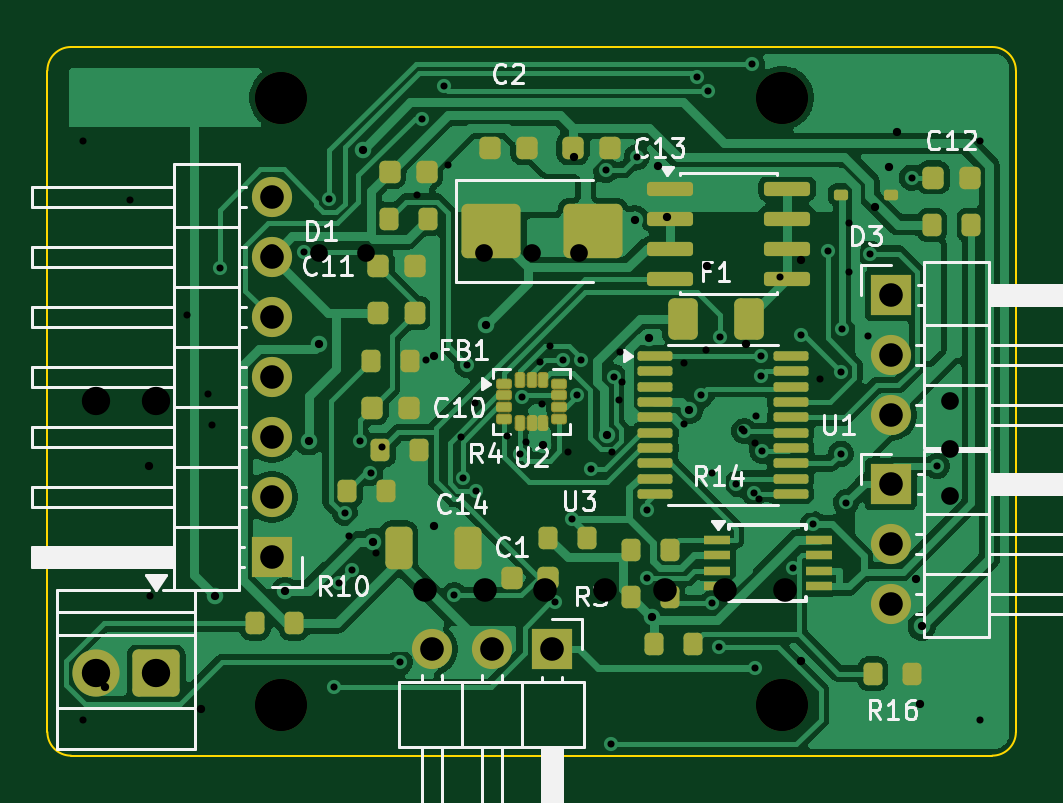
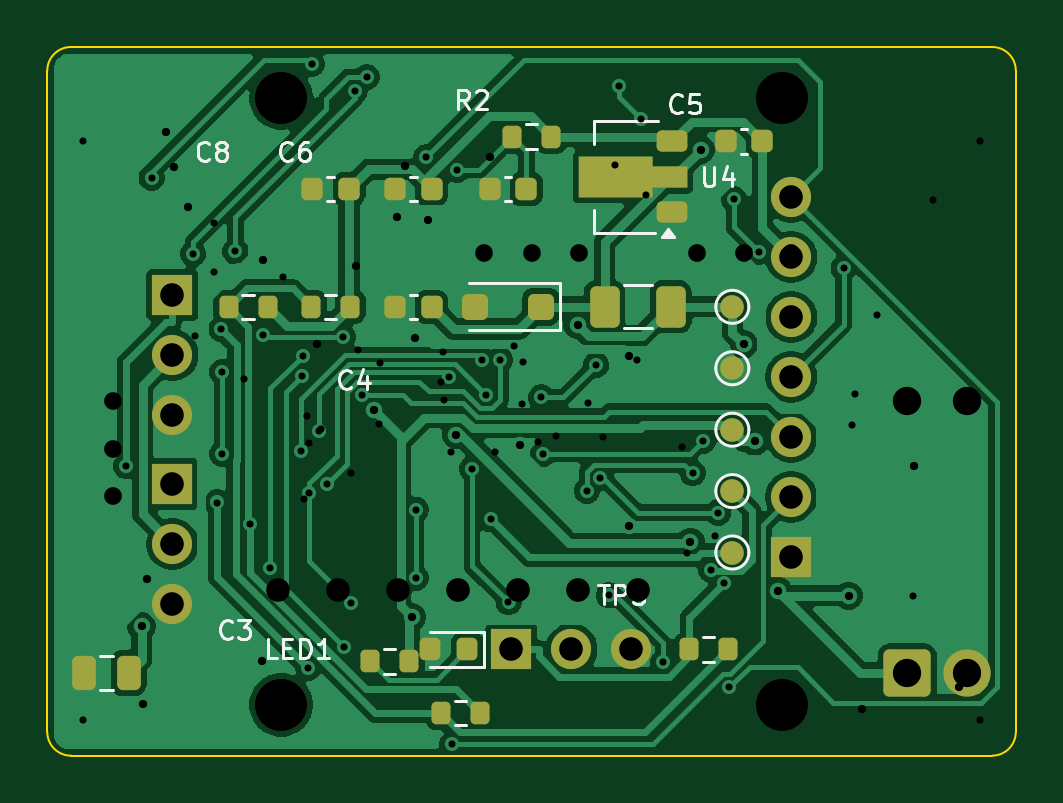
Circuit board: 12 layer files. Board 41.0 x 30.0 mm.
- bottom_copper: imu_to_ttl-B_Cu.gbl (90253 bytes)
- bottom_mask: imu_to_ttl-B_Mask.gbs (4287 bytes)
- paste: imu_to_ttl-B_Paste.gbp (3107 bytes)
- bottom_silk: imu_to_ttl-B_Silkscreen.gbo (14630 bytes)
- outline: imu_to_ttl-Edge_Cuts.gm1 (903 bytes)
- top_copper: imu_to_ttl-F_Cu.gtl (127004 bytes)
- top_mask: imu_to_ttl-F_Mask.gts (6095 bytes)
- paste: imu_to_ttl-F_Paste.gtp (5149 bytes)
- top_silk: imu_to_ttl-F_Silkscreen.gto (30376 bytes)
- drill: imu_to_ttl-NPTH.drl (376 bytes)
- drill: imu_to_ttl-PTH.drl (1576 bytes)
- drill: imu_to_ttl.drl (1930 bytes)

=== bottom_copper: imu_to_ttl-B_Cu.gbl (90253 bytes, source omitted) ===
=== bottom_mask: imu_to_ttl-B_Mask.gbs ===
%TF.GenerationSoftware,KiCad,Pcbnew,10.0.7*%
%TF.CreationDate,2026-10-12T19:36:22+08:00*%
%TF.ProjectId,imu_to_ttl,696d755f-746f-45f7-9474-6c2e6b696361,rev?*%
%TF.SameCoordinates,Original*%
%TF.FileFunction,Soldermask,Bot*%
%TF.FilePolarity,Negative*%
%FSLAX46Y46*%
G04 Gerber Fmt 4.6, Leading zero omitted, Abs format (unit mm)*
G04 Created by KiCad (PCBNEW 10.0.7) date 2026-10-12 19:36:22*
%MOMM*%
%LPD*%
G01*
G04 APERTURE LIST*
G04 Aperture macros list*
%AMRoundRect*
0 Rectangle with rounded corners*
0 $1 Rounding radius*
0 $2 $3 $4 $5 $6 $7 $8 $9 X,Y pos of 4 corners*
0 Add a 4 corners polygon primitive as box body*
4,1,4,$2,$3,$4,$5,$6,$7,$8,$9,$2,$3,0*
0 Add four circle primitives for the rounded corners*
1,1,$1+$1,$2,$3*
1,1,$1+$1,$4,$5*
1,1,$1+$1,$6,$7*
1,1,$1+$1,$8,$9*
0 Add four rect primitives between the rounded corners*
20,1,$1+$1,$2,$3,$4,$5,0*
20,1,$1+$1,$4,$5,$6,$7,0*
20,1,$1+$1,$6,$7,$8,$9,0*
20,1,$1+$1,$8,$9,$2,$3,0*%
%AMFreePoly0*
4,1,9,3.862500,-0.866500,0.737500,-0.866500,0.737500,-0.450000,-0.737500,-0.450000,-0.737500,0.450000,0.737500,0.450000,0.737500,0.866500,3.862500,0.866500,3.862500,-0.866500,3.862500,-0.866500,$1*%
G04 Aperture macros list end*
%ADD10R,1.700000X1.700000*%
%ADD11C,1.700000*%
%ADD12RoundRect,0.250000X0.750000X0.750000X-0.750000X0.750000X-0.750000X-0.750000X0.750000X-0.750000X0*%
%ADD13C,2.000000*%
%ADD14C,2.200000*%
%ADD15C,1.000000*%
%ADD16RoundRect,0.200000X-0.200000X-0.275000X0.200000X-0.275000X0.200000X0.275000X-0.200000X0.275000X0*%
%ADD17RoundRect,0.218750X-0.218750X-0.256250X0.218750X-0.256250X0.218750X0.256250X-0.218750X0.256250X0*%
%ADD18RoundRect,0.225000X-0.225000X-0.250000X0.225000X-0.250000X0.225000X0.250000X-0.225000X0.250000X0*%
%ADD19RoundRect,0.250000X-0.250000X-0.475000X0.250000X-0.475000X0.250000X0.475000X-0.250000X0.475000X0*%
%ADD20RoundRect,0.250000X-0.375000X-0.625000X0.375000X-0.625000X0.375000X0.625000X-0.375000X0.625000X0*%
%ADD21RoundRect,0.225000X-0.425000X-0.225000X0.425000X-0.225000X0.425000X0.225000X-0.425000X0.225000X0*%
%ADD22FreePoly0,0.000000*%
%ADD23RoundRect,0.250000X-0.300000X-0.300000X0.300000X-0.300000X0.300000X0.300000X-0.300000X0.300000X0*%
G04 APERTURE END LIST*
D10*
%TO.C,J3*%
X21350000Y-25500000D03*
D11*
X18810000Y-25500000D03*
X16270000Y-25500000D03*
%TD*%
D12*
%TO.C,J1*%
X4600000Y-26500000D03*
D13*
X2060000Y-26500000D03*
%TD*%
D14*
%TO.C,B4*%
X9900000Y-27850000D03*
%TD*%
D10*
%TO.C,J5*%
X35700000Y-10500000D03*
D11*
X35700000Y-13040000D03*
X35700000Y-15580000D03*
%TD*%
D10*
%TO.C,J2*%
X9500000Y-21590000D03*
D11*
X9500000Y-19050000D03*
X9500000Y-16510000D03*
X9500000Y-13970000D03*
X9500000Y-11430000D03*
X9500000Y-8890000D03*
X9500000Y-6350000D03*
%TD*%
D10*
%TO.C,J4*%
X35700000Y-18500000D03*
D11*
X35700000Y-21040000D03*
X35700000Y-23580000D03*
%TD*%
D14*
%TO.C,B3*%
X31100000Y-27850000D03*
%TD*%
%TO.C,B2*%
X31100000Y-2150000D03*
%TD*%
%TO.C,B1*%
X9900000Y-2150000D03*
%TD*%
D15*
%TO.C,TP1*%
X12000000Y-11000000D03*
%TD*%
D16*
%TO.C,R2*%
X19675000Y-3800000D03*
X21325000Y-3800000D03*
%TD*%
D17*
%TO.C,LED1*%
X23212500Y-25500000D03*
X24787500Y-25500000D03*
%TD*%
D18*
%TO.C,C4*%
X24725000Y-11000000D03*
X26275000Y-11000000D03*
%TD*%
%TO.C,C8*%
X28225000Y-6000000D03*
X29775000Y-6000000D03*
%TD*%
D19*
%TO.C,C3*%
X37550000Y-26500000D03*
X39450000Y-26500000D03*
%TD*%
D15*
%TO.C,TP4*%
X12000000Y-18800000D03*
%TD*%
D16*
%TO.C,R1*%
X25675000Y-26000000D03*
X27325000Y-26000000D03*
%TD*%
D15*
%TO.C,TP5*%
X12000000Y-21400000D03*
%TD*%
D18*
%TO.C,C5*%
X10725000Y-4000000D03*
X12275000Y-4000000D03*
%TD*%
%TO.C,C6*%
X24725000Y-6000000D03*
X26275000Y-6000000D03*
%TD*%
D16*
%TO.C,TH1*%
X12175000Y-25500000D03*
X13825000Y-25500000D03*
%TD*%
D18*
%TO.C,C9*%
X20725000Y-6000000D03*
X22275000Y-6000000D03*
%TD*%
D16*
%TO.C,R11*%
X28175000Y-11000000D03*
X29825000Y-11000000D03*
%TD*%
D15*
%TO.C,TP2*%
X12000000Y-13600000D03*
%TD*%
D16*
%TO.C,R13*%
X22675000Y-28200000D03*
X24325000Y-28200000D03*
%TD*%
D20*
%TO.C,F2*%
X14600000Y-11000000D03*
X17400000Y-11000000D03*
%TD*%
D15*
%TO.C,TP3*%
X12000000Y-16200000D03*
%TD*%
D21*
%TO.C,U4*%
X14550000Y-7000000D03*
D22*
X14637500Y-5500000D03*
D21*
X14550000Y-4000000D03*
%TD*%
D23*
%TO.C,D2*%
X20100000Y-11000000D03*
X22900000Y-11000000D03*
%TD*%
D16*
%TO.C,R12*%
X31675000Y-11000000D03*
X33325000Y-11000000D03*
%TD*%
M02*

=== paste: imu_to_ttl-B_Paste.gbp (3107 bytes, source withheld) ===
=== bottom_silk: imu_to_ttl-B_Silkscreen.gbo (14630 bytes, source omitted) ===
=== outline: imu_to_ttl-Edge_Cuts.gm1 ===
%TF.GenerationSoftware,KiCad,Pcbnew,10.0.7*%
%TF.CreationDate,2026-10-12T19:36:22+08:00*%
%TF.ProjectId,imu_to_ttl,696d755f-746f-45f7-9474-6c2e6b696361,rev?*%
%TF.SameCoordinates,Original*%
%TF.FileFunction,Profile,NP*%
%FSLAX46Y46*%
G04 Gerber Fmt 4.6, Leading zero omitted, Abs format (unit mm)*
G04 Created by KiCad (PCBNEW 10.0.7) date 2026-10-12 19:36:22*
%MOMM*%
%LPD*%
G01*
G04 APERTURE LIST*
%TA.AperFunction,Profile*%
%ADD10C,0.100000*%
%TD*%
G04 APERTURE END LIST*
D10*
X0Y-1000000D02*
G75*
G02*
X1000000Y0I1000000J0D01*
G01*
X0Y-29000000D02*
X0Y-1000000D01*
X1000000Y0D02*
X40000000Y0D01*
X1000000Y-30000000D02*
G75*
G02*
X0Y-29000000I0J1000000D01*
G01*
X40000000Y0D02*
G75*
G02*
X41000000Y-1000000I0J-1000000D01*
G01*
X40000000Y-30000000D02*
X1000000Y-30000000D01*
X41000000Y-1000000D02*
X41000000Y-29000000D01*
X41000000Y-29000000D02*
G75*
G02*
X40000000Y-30000000I-1000000J0D01*
G01*
M02*

=== top_copper: imu_to_ttl-F_Cu.gtl (127004 bytes, source omitted) ===
=== top_mask: imu_to_ttl-F_Mask.gts (6095 bytes, source omitted) ===
=== paste: imu_to_ttl-F_Paste.gtp ===
%TF.GenerationSoftware,KiCad,Pcbnew,10.0.7*%
%TF.CreationDate,2026-10-12T19:36:22+08:00*%
%TF.ProjectId,imu_to_ttl,696d755f-746f-45f7-9474-6c2e6b696361,rev?*%
%TF.SameCoordinates,Original*%
%TF.FileFunction,Paste,Top*%
%TF.FilePolarity,Positive*%
%FSLAX46Y46*%
G04 Gerber Fmt 4.6, Leading zero omitted, Abs format (unit mm)*
G04 Created by KiCad (PCBNEW 10.0.7) date 2026-10-12 19:36:22*
%MOMM*%
%LPD*%
G01*
G04 APERTURE LIST*
G04 Aperture macros list*
%AMRoundRect*
0 Rectangle with rounded corners*
0 $1 Rounding radius*
0 $2 $3 $4 $5 $6 $7 $8 $9 X,Y pos of 4 corners*
0 Add a 4 corners polygon primitive as box body*
4,1,4,$2,$3,$4,$5,$6,$7,$8,$9,$2,$3,0*
0 Add four circle primitives for the rounded corners*
1,1,$1+$1,$2,$3*
1,1,$1+$1,$4,$5*
1,1,$1+$1,$6,$7*
1,1,$1+$1,$8,$9*
0 Add four rect primitives between the rounded corners*
20,1,$1+$1,$2,$3,$4,$5,0*
20,1,$1+$1,$4,$5,$6,$7,0*
20,1,$1+$1,$6,$7,$8,$9,0*
20,1,$1+$1,$8,$9,$2,$3,0*%
G04 Aperture macros list end*
%ADD10RoundRect,0.200000X-0.200000X-0.275000X0.200000X-0.275000X0.200000X0.275000X-0.200000X0.275000X0*%
%ADD11RoundRect,0.112500X-0.187500X-0.112500X0.187500X-0.112500X0.187500X0.112500X-0.187500X0.112500X0*%
%ADD12RoundRect,0.218750X-0.218750X-0.256250X0.218750X-0.256250X0.218750X0.256250X-0.218750X0.256250X0*%
%ADD13RoundRect,0.250000X-0.325000X-0.650000X0.325000X-0.650000X0.325000X0.650000X-0.325000X0.650000X0*%
%ADD14RoundRect,0.225000X-0.225000X-0.250000X0.225000X-0.250000X0.225000X0.250000X-0.225000X0.250000X0*%
%ADD15RoundRect,0.250000X-1.000000X-0.900000X1.000000X-0.900000X1.000000X0.900000X-1.000000X0.900000X0*%
%ADD16R,1.100000X0.400000*%
%ADD17RoundRect,0.225000X0.225000X0.250000X-0.225000X0.250000X-0.225000X-0.250000X0.225000X-0.250000X0*%
%ADD18RoundRect,0.250000X-0.375000X-0.625000X0.375000X-0.625000X0.375000X0.625000X-0.375000X0.625000X0*%
%ADD19RoundRect,0.100000X-0.637500X-0.100000X0.637500X-0.100000X0.637500X0.100000X-0.637500X0.100000X0*%
%ADD20RoundRect,0.150000X-0.825000X-0.150000X0.825000X-0.150000X0.825000X0.150000X-0.825000X0.150000X0*%
%ADD21RoundRect,0.064000X-0.186000X-0.096000X0.186000X-0.096000X0.186000X0.096000X-0.186000X0.096000X0*%
%ADD22RoundRect,0.064000X-0.096000X-0.186000X0.096000X-0.186000X0.096000X0.186000X-0.096000X0.186000X0*%
G04 APERTURE END LIST*
D10*
%TO.C,R4*%
X12700000Y-18775000D03*
X14350000Y-18775000D03*
%TD*%
%TO.C,R8*%
X37450000Y-7525000D03*
X39100000Y-7525000D03*
%TD*%
%TO.C,R10*%
X8795000Y-24400000D03*
X10445000Y-24400000D03*
%TD*%
%TO.C,R7*%
X21200000Y-20775000D03*
X22850000Y-20775000D03*
%TD*%
D11*
%TO.C,D3*%
X33595000Y-6245000D03*
X35695000Y-6245000D03*
%TD*%
D12*
%TO.C,FB1*%
X13987500Y-11275000D03*
X15562500Y-11275000D03*
%TD*%
D10*
%TO.C,R15*%
X25700000Y-25275000D03*
X27350000Y-25275000D03*
%TD*%
D13*
%TO.C,C1*%
X14870000Y-21195000D03*
X17820000Y-21195000D03*
%TD*%
D14*
%TO.C,C13*%
X22250000Y-4275000D03*
X23800000Y-4275000D03*
%TD*%
D10*
%TO.C,R9*%
X14100000Y-17075000D03*
X15750000Y-17075000D03*
%TD*%
D15*
%TO.C,D1*%
X18795000Y-7795000D03*
X23095000Y-7795000D03*
%TD*%
D14*
%TO.C,C11*%
X14000000Y-9275000D03*
X15550000Y-9275000D03*
%TD*%
D10*
%TO.C,R6*%
X14450000Y-7275000D03*
X16100000Y-7275000D03*
%TD*%
%TO.C,R16*%
X34950000Y-26525000D03*
X36600000Y-26525000D03*
%TD*%
D16*
%TO.C,U3*%
X28345000Y-20870000D03*
X28345000Y-21520000D03*
X28345000Y-22170000D03*
X28345000Y-22820000D03*
X32645000Y-22820000D03*
X32645000Y-22170000D03*
X32645000Y-21520000D03*
X32645000Y-20870000D03*
%TD*%
D14*
%TO.C,C10*%
X13750000Y-15275000D03*
X15300000Y-15275000D03*
%TD*%
%TO.C,C2*%
X18750000Y-4275000D03*
X20300000Y-4275000D03*
%TD*%
D17*
%TO.C,C14*%
X21200000Y-22475000D03*
X19650000Y-22475000D03*
%TD*%
D18*
%TO.C,F1*%
X26900000Y-11500000D03*
X29700000Y-11500000D03*
%TD*%
D10*
%TO.C,R3*%
X24700000Y-23275000D03*
X26350000Y-23275000D03*
%TD*%
D19*
%TO.C,U1*%
X25737500Y-13075000D03*
X25737500Y-13725000D03*
X25737500Y-14375000D03*
X25737500Y-15025000D03*
X25737500Y-15675000D03*
X25737500Y-16325000D03*
X25737500Y-16975000D03*
X25737500Y-17625000D03*
X25737500Y-18275000D03*
X25737500Y-18925000D03*
X31462500Y-18925000D03*
X31462500Y-18275000D03*
X31462500Y-17625000D03*
X31462500Y-16975000D03*
X31462500Y-16325000D03*
X31462500Y-15675000D03*
X31462500Y-15025000D03*
X31462500Y-14375000D03*
X31462500Y-13725000D03*
X31462500Y-13075000D03*
%TD*%
D10*
%TO.C,R5*%
X13700000Y-13275000D03*
X15350000Y-13275000D03*
%TD*%
D20*
%TO.C,Q1*%
X26365000Y-5995000D03*
X26365000Y-7265000D03*
X26365000Y-8535000D03*
X26365000Y-9805000D03*
X31315000Y-9805000D03*
X31315000Y-8535000D03*
X31315000Y-7265000D03*
X31315000Y-5995000D03*
%TD*%
D10*
%TO.C,R14*%
X24700000Y-21275000D03*
X26350000Y-21275000D03*
%TD*%
D14*
%TO.C,C12*%
X37500000Y-5525000D03*
X39050000Y-5525000D03*
%TD*%
%TO.C,C7*%
X14500000Y-5275000D03*
X16050000Y-5275000D03*
%TD*%
D21*
%TO.C,U2*%
X19337500Y-14250000D03*
X19337500Y-14750000D03*
X19337500Y-15250000D03*
X19337500Y-15750000D03*
D22*
X20000000Y-14087500D03*
X20000000Y-15912500D03*
X20500000Y-14087500D03*
X20500000Y-15912500D03*
X21000000Y-14087500D03*
X21000000Y-15912500D03*
D21*
X21662500Y-14250000D03*
X21662500Y-14750000D03*
X21662500Y-15250000D03*
X21662500Y-15750000D03*
%TD*%
M02*

=== top_silk: imu_to_ttl-F_Silkscreen.gto (30376 bytes, source omitted) ===
=== drill: imu_to_ttl-NPTH.drl ===
M48
; DRILL file KiCad 10.0.6 date 2026-09-16T22:42:41
; FORMAT={-:-/ absolute / metric / decimal}
; #@! TF.CreationDate,2026-09-16T22:42:41+08:00
; #@! TF.GenerationSoftware,Kicad,Pcbnew,10.0.6
; #@! TF.FileFunction,NonPlated,1,2,NPTH
FMAT,2
METRIC
; #@! TA.AperFunction,NonPlated,NPTH,ComponentDrill
T1C2.200
%
G90
G05
T1
X9.9Y-2.15
X9.9Y-27.85
X31.1Y-2.15
X31.1Y-27.85
M30

=== drill: imu_to_ttl-PTH.drl ===
M48
; DRILL file KiCad 10.0.6 date 2026-09-16T22:42:41
; FORMAT={-:-/ absolute / metric / decimal}
; #@! TF.CreationDate,2026-09-16T22:42:41+08:00
; #@! TF.GenerationSoftware,Kicad,Pcbnew,10.0.6
; #@! TF.FileFunction,Plated,1,2,PTH
FMAT,2
METRIC
; #@! TA.AperFunction,Plated,PTH,ViaDrill
T1C0.300
; #@! TA.AperFunction,Plated,PTH,ViaDrill
T2C0.350
; #@! TA.AperFunction,Plated,PTH,ComponentDrill
T3C0.750
; #@! TA.AperFunction,Plated,PTH,ComponentDrill
T4C1.000
; #@! TA.AperFunction,Plated,PTH,ComponentDrill
T5C1.200
%
G90
G05
T1
X1.5Y-4.0
X1.5Y-28.5
X3.49Y-6.485
X4.345Y-23.236
X5.896Y-11.344
X6.797Y-14.683
X6.95Y-15.986
X12.748Y-20.719
X13.916Y-21.401
X14.145Y-16.93
X15.648Y-6.245
X16.04Y-13.251
X16.967Y-4.992
X17.494Y-16.516
X18.096Y-15.087
X19.465Y-16.447
X20.245Y-16.703
X20.841Y-13.33
X20.923Y-15.093
X21.262Y-12.668
X22.052Y-17.131
X23.918Y-17.131
X24.199Y-14.94
X24.23Y-12.892
X24.315Y-14.173
X26.936Y-13.372
X26.967Y-15.947
X27.86Y-12.821
X28.153Y-18.03
X29.41Y-16.184
X29.936Y-16.76
X30.005Y-15.632
X30.112Y-19.127
X31.031Y-9.724
X32.686Y-14.05
X33.93Y-7.435
X33.932Y-9.513
X34.75Y-12.233
X39.5Y-4.0
X39.5Y-28.5
T2
X2.425Y-27.086
X4.314Y-17.745
X6.506Y-28.025
X22.275Y-4.644
X25.856Y-5.02
X26.211Y-7.178
X27.919Y-9.266
X29.566Y-12.56
X31.884Y-9.02
X31.9Y-26.011
X35.05Y-6.775
X35.635Y-5.074
X35.974Y-3.616
X36.775Y-22.506
X36.95Y-27.8
T3
X9.5Y-8.7
X11.5Y-8.7
X13.5Y-8.7
X18.5Y-8.7
X20.5Y-8.7
X22.5Y-8.7
X38.2Y-15.0
X38.2Y-17.0
X38.2Y-19.0
T4
X16.0Y-23.0
X18.54Y-23.0
X21.08Y-23.0
X23.62Y-23.0
X26.16Y-23.0
X28.7Y-23.0
X31.24Y-23.0
T5
X2.06Y-15.0
X4.6Y-15.0
M30

=== drill: imu_to_ttl.drl ===
M48
; DRILL file KiCad 10.0.7 date 2026-10-12T19:36:22
; FORMAT={-:-/ absolute / metric / decimal}
; #@! TF.CreationDate,2026-10-12T19:36:22+08:00
; #@! TF.GenerationSoftware,Kicad,Pcbnew,10.0.7
; #@! TF.FileFunction,MixedPlating,1,2
FMAT,2
METRIC
; #@! TA.AperFunction,Plated,PTH,ViaDrill
T1C0.300
; #@! TA.AperFunction,Plated,PTH,ViaDrill
T2C0.350
; #@! TA.AperFunction,Plated,PTH,ComponentDrill
T3C1.000
; #@! TA.AperFunction,Plated,PTH,ComponentDrill
T4C1.200
; #@! TA.AperFunction,NonPlated,NPTH,ComponentDrill
T5C2.200
%
G90
G05
T1
X7.292Y-9.344
X10.875Y-8.674
X11.934Y-6.433
X12.129Y-27.11
X12.348Y-22.694
X12.594Y-19.707
X12.907Y-22.135
X13.238Y-16.667
X13.678Y-18.043
X14.924Y-26.048
X15.875Y-3.034
X16.778Y-1.662
X17.232Y-23.214
X17.587Y-18.234
X17.758Y-13.447
X18.157Y-18.786
X20.0Y-17.232
X20.088Y-14.837
X21.476Y-23.506
X21.822Y-13.235
X22.215Y-19.999
X22.411Y-14.743
X22.597Y-13.255
X23.021Y-17.849
X23.645Y-5.206
X23.869Y-29.526
X23.978Y-13.969
X24.955Y-4.668
X25.389Y-19.585
X25.389Y-22.476
X27.481Y-1.273
X27.67Y-14.736
X27.972Y-1.851
X28.126Y-23.546
X28.426Y-25.411
X28.492Y-12.277
X29.166Y-18.514
X29.508Y-16.265
X29.81Y-0.713
X29.911Y-18.868
X29.95Y-26.286
X30.196Y-13.075
X30.212Y-13.921
X30.262Y-17.088
X31.565Y-22.036
X31.888Y-12.175
X32.425Y-20.194
X33.037Y-8.655
X33.59Y-17.215
X33.602Y-13.764
X33.648Y-11.935
X33.809Y-19.283
X34.831Y-8.746
X36.585Y-5.525
X37.657Y-17.745
T2
X7.074Y-23.231
X10.058Y-23.034
X11.055Y-16.692
X11.509Y-12.585
X13.34Y-4.345
X13.779Y-20.948
X16.375Y-13.067
X16.377Y-20.273
X18.554Y-11.754
X21.0Y-16.859
X23.692Y-16.415
X24.868Y-7.306
X25.449Y-12.315
X25.576Y-24.136
X27.172Y-15.373
X37.012Y-24.53
T3
X9.5Y-6.35
X9.5Y-8.89
X9.5Y-11.43
X9.5Y-13.97
X9.5Y-16.51
X9.5Y-19.05
X9.5Y-21.59
X16.27Y-25.5
X18.81Y-25.5
X21.35Y-25.5
X35.7Y-10.5
X35.7Y-13.04
X35.7Y-15.58
X35.7Y-18.5
X35.7Y-21.04
X35.7Y-23.58
T4
X2.06Y-26.5
X4.6Y-26.5
T5
X9.9Y-2.15
X9.9Y-27.85
X31.1Y-2.15
X31.1Y-27.85
M30
